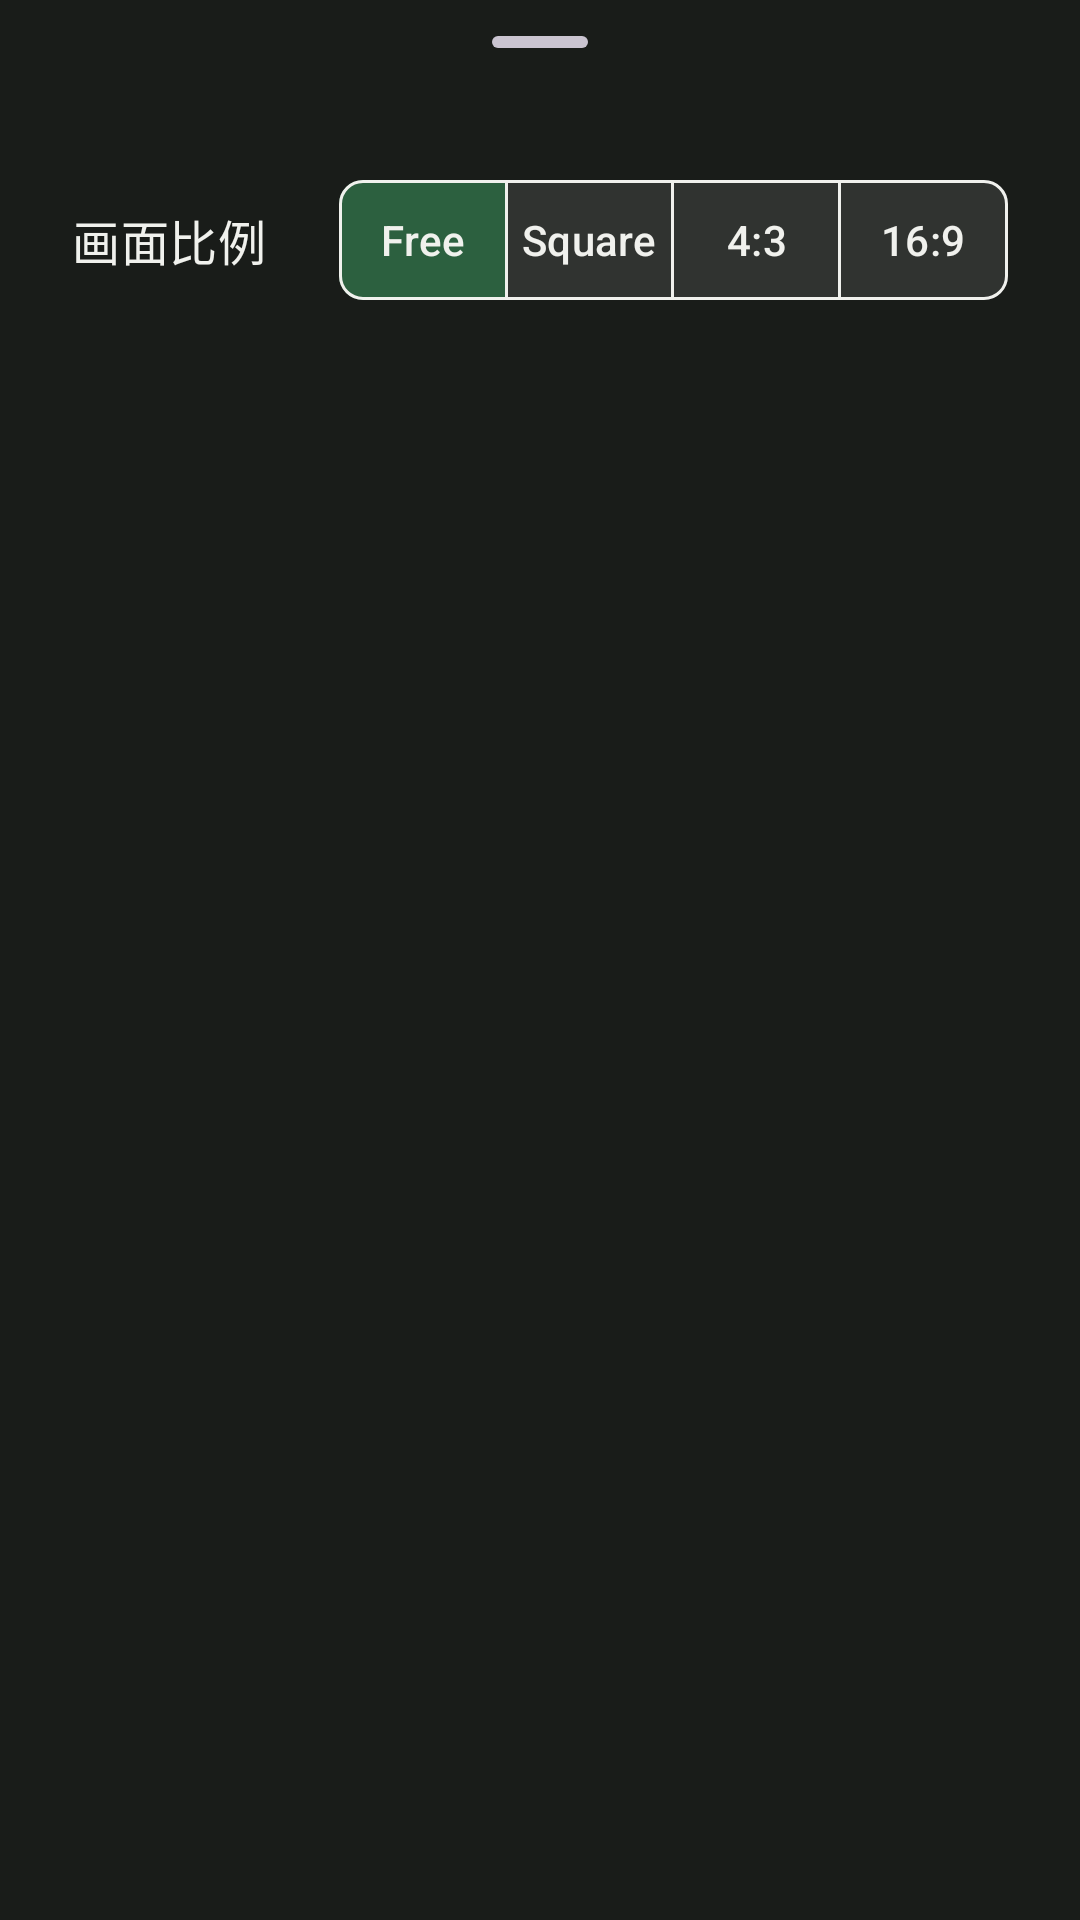

This screen was rendered from an Android layout file. Write that file and the resources it references.
<!-- AndroidManifest.xml: application theme Theme.CuteGif -->
<!-- res/layout/bottom_sheet_video_to_gif_2_crop_ratio.xml -->
<?xml version="1.0" encoding="utf-8"?>
<androidx.coordinatorlayout.widget.CoordinatorLayout xmlns:android="http://schemas.android.com/apk/res/android"
  xmlns:app="http://schemas.android.com/apk/res-auto"
  xmlns:tools="http://schemas.android.com/tools"
  android:layout_width="match_parent"
  android:layout_height="match_parent"
  tools:context=".bottom.sheet.BottomSheetVideoToGif2CropRatio">

  <androidx.appcompat.widget.LinearLayoutCompat
    android:id="@+id/standard_bottom_sheet"
    android:layout_width="match_parent"
    android:layout_height="match_parent"
    android:orientation="vertical"
    android:paddingBottom="48dp">

    <com.google.android.material.bottomsheet.BottomSheetDragHandleView
      android:layout_width="match_parent"
      android:layout_height="wrap_content" />

    <androidx.appcompat.widget.LinearLayoutCompat
      android:layout_width="match_parent"
      android:layout_height="wrap_content"
      android:gravity="center_vertical"
      android:minHeight="64dp"
      android:orientation="horizontal"
      android:paddingHorizontal="24dp">

      <com.google.android.material.textview.MaterialTextView
        android:layout_width="0dp"
        android:layout_height="wrap_content"
        android:layout_weight="1"
        android:text="画面比例"
        android:textAppearance="@style/TextAppearance.Material3.TitleMedium" />

      <com.google.android.material.button.MaterialButtonToggleGroup
        android:id="@+id/mbtg_crop_ratio"
        style="@style/Widget.MaterialComponents.MaterialButtonToggleGroup"
        android:layout_width="0dp"
        android:layout_height="wrap_content"
        android:layout_weight="2.5"
        android:padding="0dp"
        app:checkedButton="@id/mb_crop_ratio_free"
        app:selectionRequired="true"
        app:singleSelection="true">

        <com.google.android.material.button.MaterialButton
          android:id="@+id/mb_crop_ratio_free"
          style="@style/Theme.CuteGif.SegmentedButton"
          android:text="@string/crop_free" />

        <com.google.android.material.button.MaterialButton
          android:id="@+id/mb_crop_ratio_square"
          style="@style/Theme.CuteGif.SegmentedButton"
          android:text="@string/crop_square" />

        <com.google.android.material.button.MaterialButton
          android:id="@+id/mb_crop_ratio_4_3"
          style="@style/Theme.CuteGif.SegmentedButton"
          android:text="@string/crop_4_3" />

        <com.google.android.material.button.MaterialButton
          android:id="@+id/mb_crop_ratio_16_9"
          style="@style/Theme.CuteGif.SegmentedButton"
          android:text="@string/crop_16_9" />

      </com.google.android.material.button.MaterialButtonToggleGroup>

    </androidx.appcompat.widget.LinearLayoutCompat>

  </androidx.appcompat.widget.LinearLayoutCompat>

</androidx.coordinatorlayout.widget.CoordinatorLayout>
<!-- resources referenced by this layout -->
<resources>
  <string name="crop_16_9" translatable="false">16:9</string>
  <string name="crop_4_3" translatable="false">4:3</string>
  <string name="crop_free">Free</string>
  <string name="crop_square">Square</string>
  <style name="Theme.CuteGif.SegmentedButton" parent="Widget.Material3.Button.OutlinedButton">
      <item name="android:colorBackground">@color/light</item>
      <item name="android:windowLightStatusBar">true</item>
      <item name="android:textColor">@color/dark</item>
      <item name="android:textColorHighlight">@color/green_dark</item>
      <item name="android:textColorLink">@color/green_light</item>
      <item name="colorPrimary">@color/green_dark</item>
      <item name="colorOnPrimary">@color/dark</item>
      <item name="colorSecondary">@color/green_dark</item>
      <item name="colorOnSecondary">@color/dark</item>
      <item name="colorOnSurface">@color/dark</item>
      <item name="colorOutline">@color/dark</item>
      <item name="iconTint">@color/dark</item>
      <item name="android:layout_width">0dp</item>
      <item name="android:layout_height">wrap_content</item>
      <item name="android:layout_weight">1</item>
      <item name="android:padding">0dp</item>
      <item name="android:checkable">true</item>
      <item name="cornerRadius">8dp</item>
      <item name="backgroundTint">@color/button_and_chip_background_color_selector</item>
    </style>
  <style name="Theme.CuteGif" parent="Theme.Material3.Dark.NoActionBar">
      <item name="android:colorBackground">@color/light</item>
      <item name="android:windowLightStatusBar">false</item>
      <item name="android:textColor">@color/dark</item>
      <item name="android:textColorHighlight">@color/green_dark</item>
      <item name="android:textColorLink">@color/green_light</item>
      <item name="colorPrimary">@color/green_dark</item>
      <item name="colorOnPrimary">@color/dark</item>
      <item name="colorSecondary">@color/green_dark</item>
      <item name="colorOnSecondary">@color/dark</item>
      <item name="colorOnSurface">@color/dark</item>
      <item name="colorOutline">@color/dark</item>
      <item name="iconTint">@color/dark</item>
      <item name="android:statusBarColor">#191c19</item>
      <item name="colorSurfaceVariant">@color/grey</item>
      <item name="dialogCornerRadius">8dp</item>
      <item name="android:windowContentTransitions">true</item>
      <item name="android:navigationBarColor">#00000000</item>
    </style>
  <color name="light">#191c19</color>
  <color name="dark">#f0f1ed</color>
  <color name="green_dark">#40a367</color>
  <color name="green_light">#8ff2af</color>
  <color name="grey">#757874</color>
</resources>
